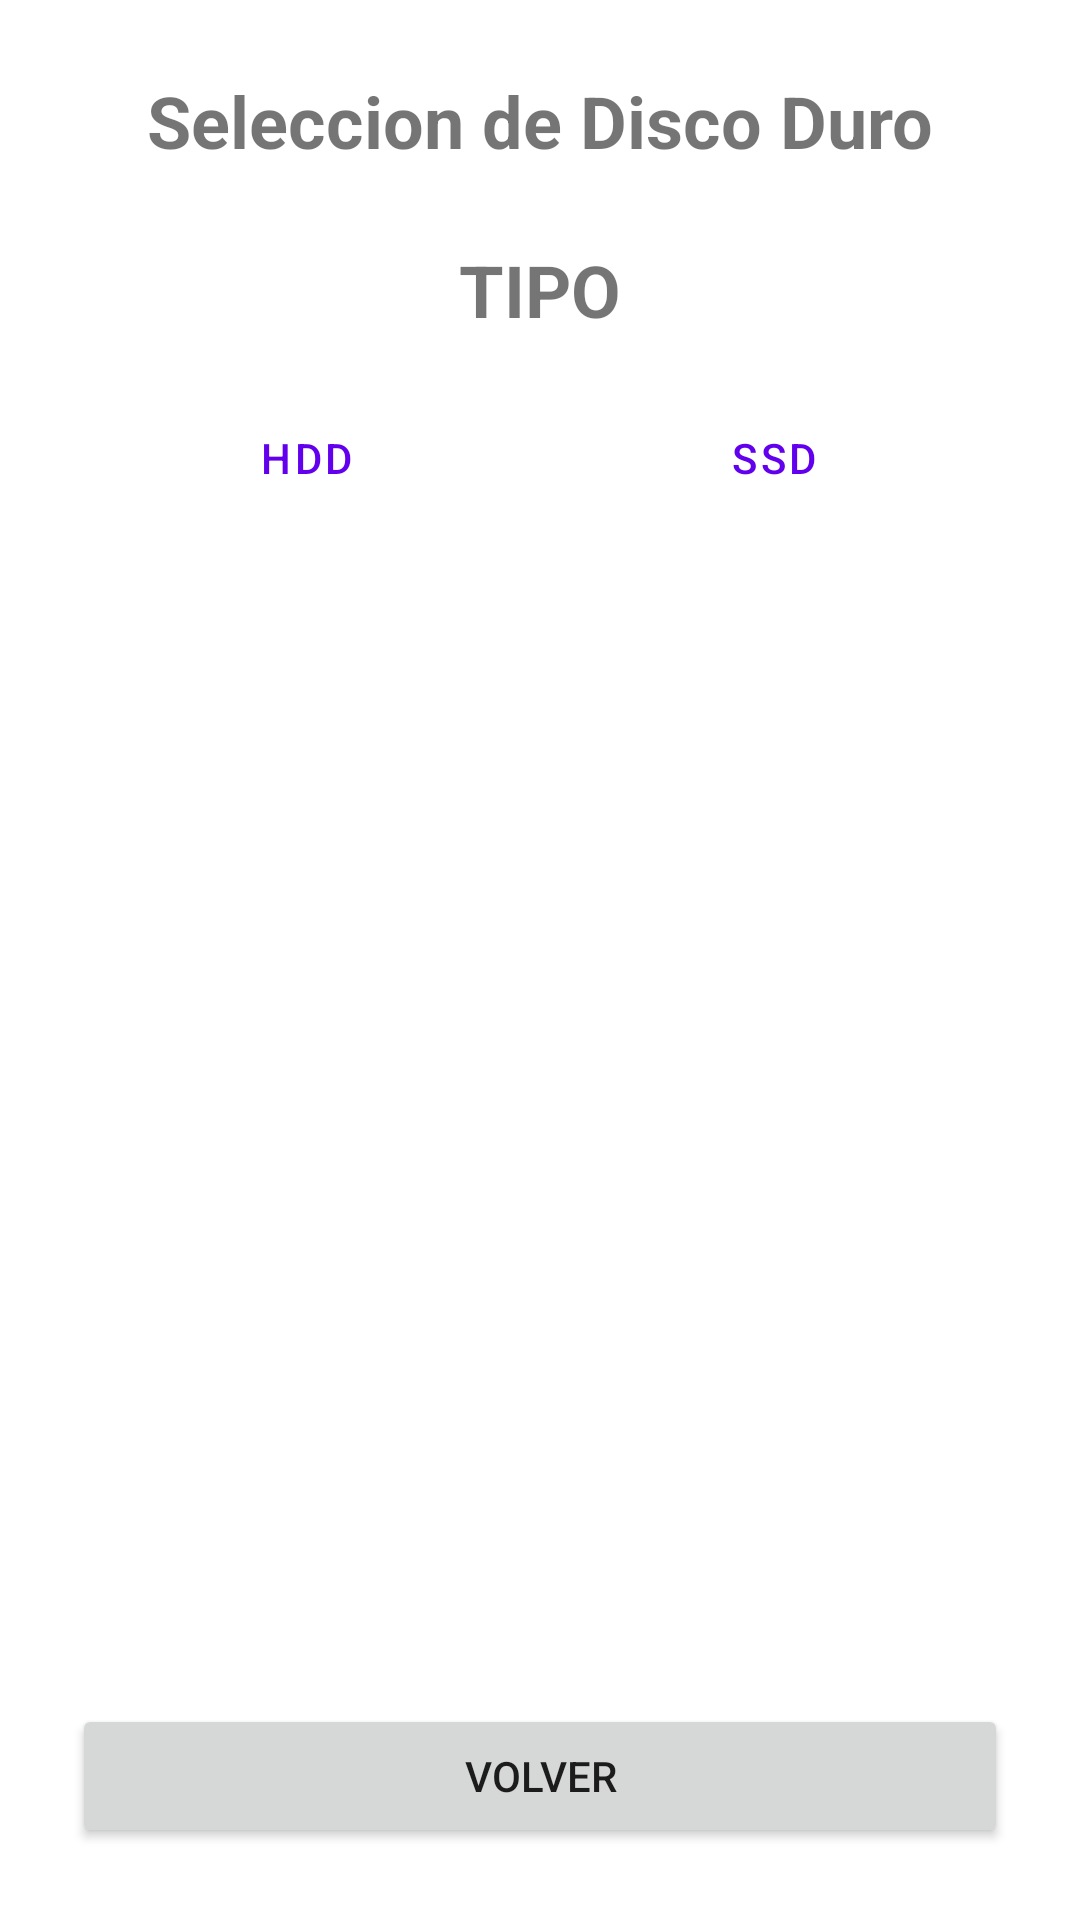

The Android layout XML behind this screen, and the referenced resources:
<!-- AndroidManifest.xml: application theme Theme.TFGAPP -->
<!-- res/layout/activity_fourth.xml -->
<?xml version="1.0" encoding="utf-8"?>
<androidx.constraintlayout.widget.ConstraintLayout xmlns:android="http://schemas.android.com/apk/res/android"
    xmlns:app="http://schemas.android.com/apk/res-auto"
    xmlns:tools="http://schemas.android.com/tools"
    android:layout_width="match_parent"
    android:layout_height="match_parent"
    tools:context=".FourthActivity">

    <TextView
        android:id="@+id/label1_fourth"
        android:layout_width="wrap_content"
        android:layout_height="wrap_content"
        android:layout_marginStart="24dp"
        android:layout_marginLeft="24dp"
        android:layout_marginTop="24dp"
        android:layout_marginEnd="24dp"
        android:layout_marginRight="24dp"
        android:text="@string/seleccion_de_disco_duro"
        android:textSize="24sp"
        android:textStyle="bold"
        app:layout_constraintEnd_toEndOf="parent"
        app:layout_constraintStart_toStartOf="parent"
        app:layout_constraintTop_toTopOf="parent" />

    <TextView
        android:id="@+id/label2_fourth"
        android:layout_width="wrap_content"
        android:layout_height="wrap_content"
        android:layout_marginStart="24dp"
        android:layout_marginLeft="24dp"
        android:layout_marginTop="24dp"
        android:layout_marginEnd="24dp"
        android:layout_marginRight="24dp"
        android:text="@string/tipo"
        android:textSize="24sp"
        android:textStyle="bold"
        app:layout_constraintEnd_toEndOf="parent"
        app:layout_constraintStart_toStartOf="parent"
        app:layout_constraintTop_toBottomOf="@+id/label1_fourth" />

    <LinearLayout
        android:id="@+id/linearlayout1_fourth"
        android:layout_width="0dp"
        android:layout_height="74dp"
        android:layout_marginStart="24dp"
        android:layout_marginLeft="24dp"
        android:layout_marginTop="16dp"
        android:layout_marginEnd="24dp"
        android:layout_marginRight="24dp"
        android:orientation="horizontal"
        app:layout_constraintEnd_toEndOf="parent"
        app:layout_constraintStart_toStartOf="parent"
        app:layout_constraintTop_toBottomOf="@+id/label2_fourth">

        <Button
            android:id="@+id/boton1_fourth"
            android:layout_width="wrap_content"
            android:layout_height="wrap_content"
            android:layout_weight="1"
            android:text="@string/hdd"
            style="?android:attr/buttonBarButtonStyle" />

        <Button
            android:id="@+id/boton2_fourth"
            android:layout_width="wrap_content"
            android:layout_height="wrap_content"
            android:layout_weight="1"
            android:text="@string/ssd"
            style="?android:attr/buttonBarButtonStyle" />
    </LinearLayout>

    <ListView
        android:id="@+id/listview1_fourth"
        android:layout_width="362dp"
        android:layout_height="402dp"
        android:layout_marginStart="24dp"
        android:layout_marginLeft="24dp"
        android:layout_marginTop="16dp"
        android:layout_marginEnd="24dp"
        android:layout_marginRight="24dp"
        app:layout_constraintEnd_toEndOf="parent"
        app:layout_constraintStart_toStartOf="parent"
        app:layout_constraintTop_toBottomOf="@+id/linearlayout1_fourth" />

    <Button
        android:id="@+id/boton3_fourth"
        android:layout_width="0dp"
        android:layout_height="wrap_content"
        android:layout_marginStart="24dp"
        android:layout_marginLeft="24dp"
        android:layout_marginEnd="24dp"
        android:layout_marginRight="24dp"
        android:layout_marginBottom="24dp"
        android:text="@string/volver"
        app:layout_constraintBottom_toBottomOf="parent"
        app:layout_constraintEnd_toEndOf="parent"
        app:layout_constraintStart_toStartOf="parent" />
</androidx.constraintlayout.widget.ConstraintLayout>
<!-- resources referenced by this layout -->
<resources>
  <string name="hdd">HDD</string>
  <string name="seleccion_de_disco_duro">Seleccion de Disco Duro</string>
  <string name="ssd">SSD</string>
  <string name="tipo">TIPO</string>
  <string name="volver">Volver</string>
  <style name="Theme.TFGAPP" parent="Theme.MaterialComponents.DayNight.DarkActionBar">
          
          <item name="colorPrimary">@color/purple_500</item>
          <item name="colorPrimaryVariant">@color/purple_700</item>
          <item name="colorOnPrimary">@color/white</item>
          
          <item name="colorSecondary">@color/teal_200</item>
          <item name="colorSecondaryVariant">@color/teal_700</item>
          <item name="colorOnSecondary">@color/black</item>
          
          <item name="android:statusBarColor" tools:targetApi="l">?attr/colorPrimaryVariant</item>
          
      </style>
  <!-- not gathered from this repository: default colours our renderer supplied (Android Studio template values) -->
  <color name="purple_500">#FF6200EE</color>
  <color name="purple_700">#FF3700B3</color>
  <color name="teal_200">#FF03DAC5</color>
  <color name="teal_700">#FF018786</color>
  <color name="black">#FF000000</color>
  <color name="white">#FFFFFFFF</color>
</resources>
